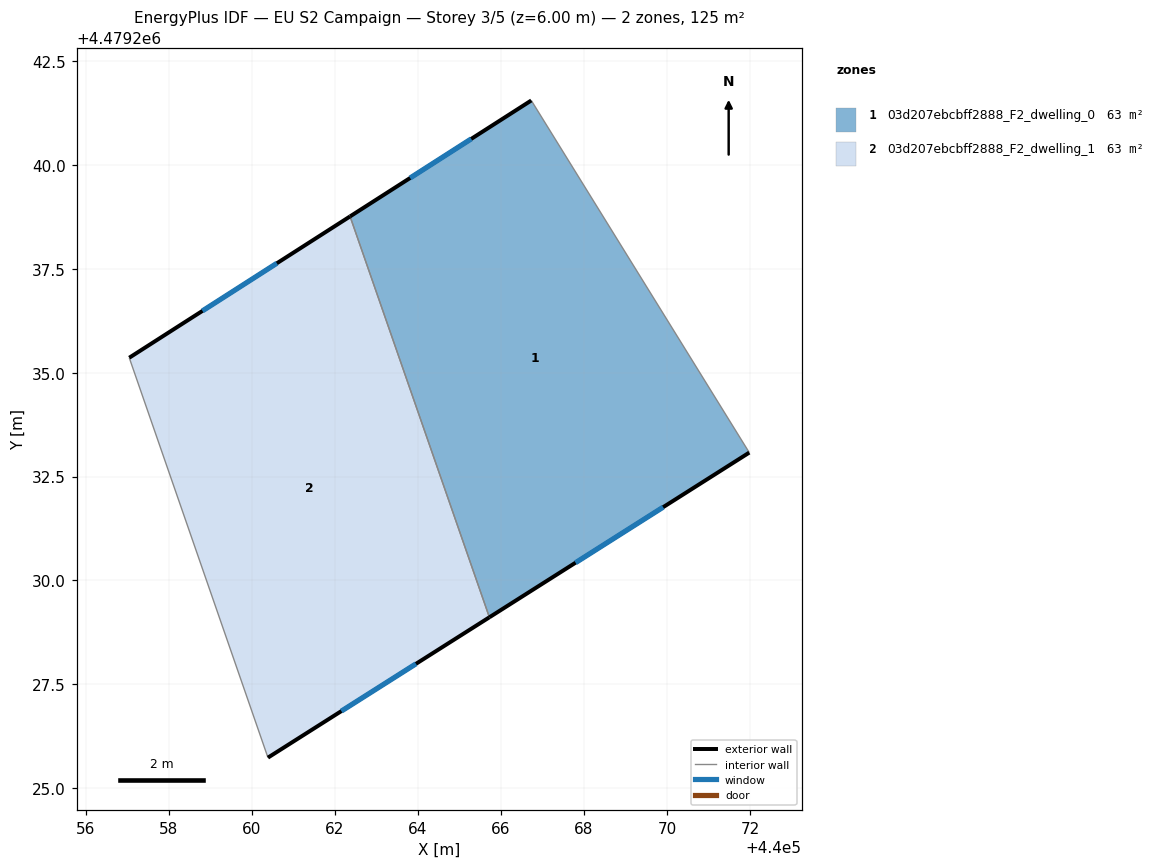
=== STOREY PLAN SPEC (per zone: floor XY polygon, exterior-wall plan segments, windows/doors) ===
zone 1: 03d207ebcbff2888_F2_dwelling_0  (62.7 m²)
  floor: (440071.98, 4479233.08) (440066.73, 4479241.56) (440062.37, 4479238.76) (440065.72, 4479229.11)
  exterior wall: (440071.98, 4479233.08) – (440065.72, 4479229.11)  [7.4 m]
    window: (440069.91, 4479231.76) – (440067.80, 4479230.43)  [2.5 m²]
  exterior wall: (440062.37, 4479238.76) – (440066.73, 4479241.56)  [5.2 m]
    window: (440063.82, 4479239.69) – (440065.29, 4479240.63)  [1.8 m²]
  interior walls: 2
zone 2: 03d207ebcbff2888_F2_dwelling_1  (62.7 m²)
  floor: (440065.72, 4479229.11) (440062.37, 4479238.76) (440057.05, 4479235.36) (440060.39, 4479225.73)
  exterior wall: (440065.72, 4479229.11) – (440060.39, 4479225.73)  [6.3 m]
    window: (440063.96, 4479227.99) – (440062.16, 4479226.85)  [2.2 m²]
  exterior wall: (440057.05, 4479235.36) – (440062.37, 4479238.76)  [6.3 m]
    window: (440058.82, 4479236.49) – (440060.61, 4479237.64)  [2.2 m²]
  interior walls: 2

=== DERIVED (storey summary) ===
Building: EU S2 Campaign
Storey: 3 of 5  (floor level z = 6.00 m)
Storey gross floor area: 125.4 m²
Zones on this storey: 2
  - 03d207ebcbff2888_F2_dwelling_0: floor 62.7 m²; exterior wall 12.6 m (37.8 m²); 2 window(s) 4.3 m²; WWR 11.4%
  - 03d207ebcbff2888_F2_dwelling_1: floor 62.7 m²; exterior wall 12.6 m (37.9 m²); 2 window(s) 4.3 m²; WWR 11.4%
Zone adjacency (shared interzone walls):
  - 03d207ebcbff2888_F2_dwelling_0 ↔ 03d207ebcbff2888_F2_dwelling_1